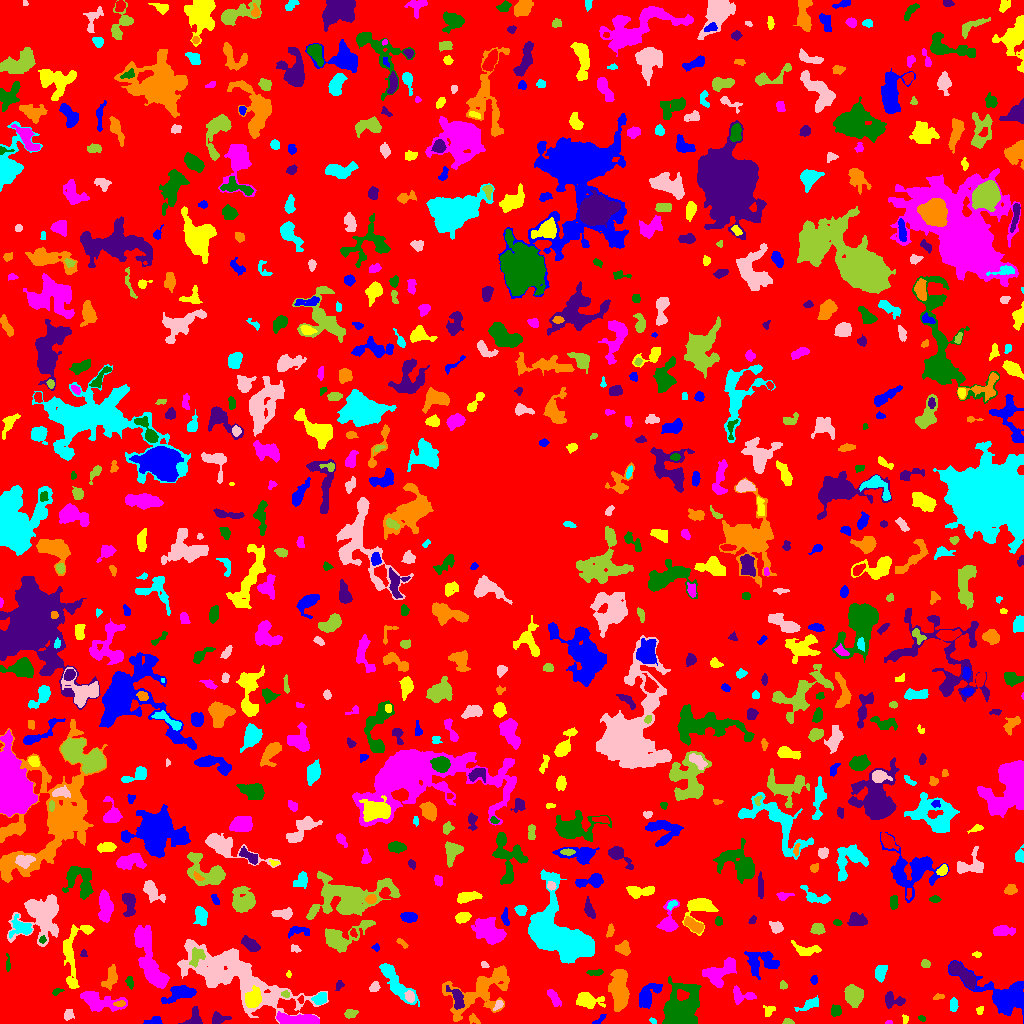

The data file committed next to this chart (first rows):
ID, X, Y, A, B, theta, total_flux, mu_max, mu_median, mu_mean, R_fwhm, R_e, R10, R90, x_start, x_end, y_start, y_end, area, greylevel
0, 509.1, 518.4, 299.6, 294.4, -1.566, 1209365, 12.0, 1.0, 1.641, 45.2, 226.3, 84.49, 367.2, 0, 1023, 0, 1023, 737120, 1.641
1, 153.9, 2.762, 4.492, 1.926, 0.1859, 286.0, 5.0, 3.0, 2.624, 4.442, 3.523, 1.382, 5.202, 143, 162, 0, 7, 109, 5.624
2, 905.4, 5.2, 2.033, 1.397, -1.17, 50.0, 3.0, 1.0, 0.9804, 2.257, 1.871, 0.5642, 2.932, 902, 908, 0, 9, 51, 4.98
3, 888.7, 0.9811, 1.789, 0.9771, 0.05643, 53.0, 4.0, 2.0, 1.893, 2.257, 1.596, 0.5642, 2.585, 885, 892, 0, 3, 28, 6.893
4, 921.6, 5.167, 1.942, 1.283, -0.4487, 108.0, 5.0, 3.0, 2.571, 2.706, 2.034, 0.7979, 3.09, 918, 925, 2, 8, 42, 6.571
5, 194.4, 5.062, 4.721, 3.546, 1.287, 578.0, 7.0, 3.0, 3.158, 4.549, 4.184, 1.596, 6.604, 178, 202, 0, 17, 183, 6.158
6, 473.8, 4.143, 3.161, 1.851, -0.5955, 203.0, 5.0, 2.0, 2.446, 3.523, 2.932, 1.128, 4.406, 469, 480, 0, 10, 83, 6.446
7, 652.7, 2.645, 1.907, 1.251, -0.6149, 76.0, 3.0, 2.0, 1.949, 2.877, 1.954, 0.7979, 3.038, 649, 656, 0, 6, 39, 5.949
8, 68.09, 8.411, 2.714, 2.251, 0.9298, 146.0, 3.0, 1.0, 1.49, 3.785, 3.09, 1.128, 4.853, 64, 74, 3, 14, 98, 5.49
9, 787.8, 1.341, 2.51, 1.264, -0.05731, 85.0, 3.0, 1.0, 1.466, 2.821, 2.111, 0.7979, 3.338, 782, 794, 0, 5, 58, 5.466
10, 962.3, 1.452, 1.663, 1.322, 0.2181, 84.0, 5.0, 2.0, 2.471, 2.257, 1.693, 0.5642, 2.764, 959, 966, 0, 5, 34, 6.471
11, 598.7, 3.169, 4.064, 1.325, 0.739, 77.0, 3.0, 1.0, 1.085, 2.523, 2.257, 0.7979, 3.742, 592, 606, 0, 9, 71, 5.085
12, 768.8, 12.9, 3.058, 2.713, 0.7129, 132.0, 2.0, 1.0, 1.333, 5.293, 3.192, 1.382, 4.853, 763, 775, 7, 18, 99, 7.333
13, 301, 3.158, 10.2, 2.234, -0.06099, 3518, 29.0, 7.0, 8.884, 5.078, 5.171, 1.954, 8.921, 276, 319, 0, 12, 396, 13.88
14, 680.1, 14.25, 10.75, 6.797, 1.091, 12946, 41.0, 9.0, 11, 7.378, 9.062, 3.241, 15.44, 662, 701, 0, 47, 1177, 14
15, 217.7, 4.608, 3.682, 2.534, 0.1465, 329.0, 6.0, 2.0, 2.164, 4.146, 3.338, 1.262, 5.528, 212, 231, 0, 12, 152, 6.164
16, 480.1, 33.23, 18.6, 9.071, 0.5413, 3272, 12.0, 2.0, 2.731, 4.983, 10.33, 3.523, 16.88, 442, 509, 2, 58, 1198, 5.731
17, 953.7, 18.75, 3.304, 1.887, 1.54, 315.0, 5.0, 3.0, 3.058, 4.37, 3.241, 1.382, 4.983, 950, 958, 12, 26, 103, 6.058
18, 233.6, 47.31, 30.88, 10.06, -0.4305, 11120, 13.0, 4.0, 3.884, 10.6, 16.26, 5.89, 25.92, 177, 328, 0, 84, 2863, 6.884
19, 350.5, 9.72, 2.967, 1.813, 0.1932, 200.0, 5.0, 2.0, 1.905, 3.29, 2.932, 1.128, 4.652, 344, 358, 5, 14, 105, 5.905
20, 524.5, 34.67, 15.03, 4.445, 1.472, 2611, 10.0, 3.0, 3.735, 8.849, 7.919, 3.038, 12.72, 508, 534, 3, 75, 699, 6.735
21, 646.7, 27.16, 6.708, 3.51, 0.9058, 2166, 21.0, 4.0, 6.067, 4.618, 4.886, 1.871, 8.885, 639, 662, 15, 40, 357, 9.067
22, 979.7, 13.32, 1.977, 1.65, 0.7638, 71.0, 3.0, 1.0, 1.268, 2.646, 2.185, 0.7979, 3.432, 976, 983, 9, 17, 56, 5.268
23, 553.8, 26.07, 5.068, 2.061, -1.052, 202.0, 3.0, 1.0, 1.303, 4.334, 3.785, 1.382, 5.971, 547, 561, 17, 34, 155, 5.303
24, 835.6, 12.64, 2.756, 2.469, -1.377, 334.0, 6.0, 3.0, 2.956, 4.549, 3.338, 1.262, 5.14, 831, 841, 7, 19, 113, 5.956
25, 893.1, 23.5, 5.439, 3.083, -0.1979, 247.0, 4.0, 1.0, 1.182, 4.918, 4.029, 1.493, 6.333, 885, 905, 15, 32, 209, 5.182
26, 120.2, 20.1, 2.604, 1.305, 0.1932, 81.0, 3.0, 1.0, 1.209, 2.821, 2.326, 0.7979, 3.656, 113, 125, 17, 23, 67, 8.209
27, 809.1, 18.77, 6.284, 2.228, 0.4142, 341.0, 4.0, 2.0, 1.938, 6.103, 4.37, 1.596, 6.676, 794, 818, 12, 28, 176, 4.938
28, 498.2, 18.79, 2.8, 1.718, 0.9279, 144.0, 4.0, 2.0, 1.92, 3.742, 2.585, 0.9772, 4.068, 493, 503, 13, 23, 75, 6.92
29, 853.5, 27.81, 4.349, 3.87, -1.142, 2798, 20.0, 7.0, 8.205, 6.358, 5.171, 2.111, 8.425, 844, 863, 16, 39, 341, 11.21
30, 301.3, 23.93, 1.707, 1.224, -1.547, 73.0, 4.0, 2.0, 1.698, 2.764, 1.871, 0.5642, 2.821, 297, 303, 20, 28, 43, 8.698
31, 180.7, 30.52, 7.274, 3.151, 0.2642, 1287, 11.0, 3.0, 3.526, 5.202, 5.171, 1.954, 8.813, 161, 196, 20, 38, 365, 7.526
32, 586.5, 23.04, 5.837, 3.321, -0.1133, 1854, 17.0, 4.0, 5.758, 5.171, 4.82, 1.871, 8.311, 576, 605, 15, 31, 322, 8.758
33, 96.54, 22.84, 10.38, 4.148, -0.2595, 2116, 14.0, 3.0, 4.015, 6.024, 6.129, 2.257, 10.82, 80, 127, 12, 32, 527, 7.015
34, 57.01, 32.18, 2.935, 1.459, 0.421, 126.0, 4.0, 2.0, 2.136, 3.827, 2.523, 0.9772, 3.785, 52, 64, 28, 35, 59, 5.136
35, 457.3, 25.2, 5.366, 2.532, -1.203, 931.0, 11.0, 3.0, 4.194, 4.787, 4.146, 1.596, 6.794, 446, 464, 14, 38, 222, 10.19
36, 937.7, 26.33, 2.673, 1.468, 0.2333, 70.0, 3.0, 1.0, 1.167, 2.459, 2.257, 0.7979, 3.613, 933, 944, 24, 30, 60, 5.167
37, 320.3, 25.39, 3.278, 2.453, 0.5779, 708.0, 14.0, 4.0, 4.72, 3.432, 3.385, 1.262, 5.698, 311, 326, 19, 31, 150, 9.72
38, 409.6, 27.18, 2.871, 2.217, -1.264, 502.0, 9.0, 5.0, 4.827, 4.146, 3.29, 1.262, 5.046, 404, 414, 21, 33, 104, 10.83
39, 286, 29.4, 1.834, 1.486, -0.1009, 102.0, 4.0, 2.0, 1.855, 3.141, 2.111, 0.7979, 3.241, 281, 289, 26, 33, 55, 9.855
40, 681.8, 28.54, 2.742, 2.385, -0.2597, 876.0, 16.0, 7.0, 7.487, 4.029, 3.241, 1.262, 5.078, 677, 689, 23, 34, 117, 25.49
41, 1007, 26.27, 14.23, 7.213, -0.3863, 4944, 17.0, 3.0, 4.754, 7.313, 8.349, 3.141, 14.99, 948, 1023, 0, 63, 1040, 7.754
42, 252.9, 24.31, 4.392, 3.372, 1.09, 1977, 16.0, 6.0, 6.986, 6.257, 4.886, 1.954, 7.715, 245, 261, 16, 38, 283, 16.99
43, 740.1, 27.81, 5.636, 3.488, -0.1134, 826.0, 13.0, 3.0, 3.755, 3.478, 3.656, 1.382, 6.628, 733, 756, 19, 38, 220, 7.755
44, 130, 41.55, 3.041, 1.523, -1.391, 159.0, 4.0, 2.0, 1.939, 3.868, 2.646, 0.9772, 4.26, 125, 133, 34, 47, 82, 6.939
45, 339.3, 38.14, 2.44, 1.764, 0.9784, 125.0, 4.0, 2.0, 1.838, 3.432, 2.523, 0.9772, 4.146, 335, 344, 33, 43, 68, 5.838
46, 619.9, 30.86, 9.079, 3.524, -1.541, 2995, 17.0, 3.0, 4.658, 6.129, 6.283, 2.394, 11.08, 608, 629, 12, 54, 643, 8.658
47, 880.5, 51.1, 3.956, 2.442, 1.247, 363.0, 5.0, 2.0, 2.11, 4.618, 3.909, 1.596, 5.944, 875, 887, 41, 58, 172, 6.11
48, 374.3, 36.04, 2.3, 1.95, 0.8003, 235.0, 6.0, 2.0, 2.527, 3.827, 2.764, 1.128, 4.26, 369, 380, 32, 42, 93, 6.527
49, 783.5, 37.83, 1.866, 1.666, -0.8972, 90.0, 4.0, 1.0, 1.525, 2.932, 2.185, 0.7979, 3.523, 780, 787, 34, 43, 59, 5.525
50, 466.7, 44.77, 2.477, 1.863, 1.28, 153.0, 4.0, 2.0, 2.068, 3.949, 2.646, 0.9772, 4.26, 462, 471, 40, 50, 74, 6.068
51, 813.2, 43.5, 1.389, 1.296, -1.571, 50.0, 3.0, 0.0, 0.8197, 2.394, 1.784, 0.5642, 2.646, 810, 817, 39, 48, 61, 5.82
52, 288.6, 49.19, 1.688, 1.203, -1.54, 86.0, 6.0, 2.0, 2.529, 2.111, 1.693, 0.5642, 2.764, 286, 291, 46, 53, 34, 5.529
53, 719, 51.27, 9.445, 4.9, 0.4982, 2489, 13.0, 4.0, 4.948, 6.676, 6.864, 2.585, 10.84, 702, 736, 36, 66, 503, 8.948
54, 595.4, 50.94, 4.39, 1.443, 0.01997, 118.0, 3.0, 1.0, 1.283, 3.29, 2.932, 0.9772, 4.652, 586, 603, 48, 54, 92, 6.283
55, 963.1, 48.99, 9.098, 2.843, -0.7174, 1255, 7.0, 3.0, 3.365, 7.203, 6.05, 2.459, 9.39, 949, 975, 34, 62, 373, 8.365
56, 110.8, 47.07, 6.138, 2.96, 1.265, 461.0, 4.0, 2.0, 2.022, 6.58, 4.618, 1.871, 7.548, 101, 117, 33, 59, 228, 6.022
57, 394.4, 42.83, 13.28, 3.522, -0.9271, 1927, 12.0, 3.0, 3.629, 5.382, 6.652, 2.326, 11.17, 379, 419, 17, 60, 531, 6.629
58, 484.4, 58.54, 1.984, 1.467, -0.6986, 140.0, 5.0, 3.0, 2.917, 3.09, 2.185, 0.7979, 3.338, 481, 489, 56, 62, 48, 6.917
59, 925.2, 59.48, 1.951, 1.859, -1.315, 155.0, 5.0, 2.0, 2.095, 2.985, 2.394, 0.9772, 3.868, 921, 930, 56, 64, 74, 6.095
... 751 more rows
